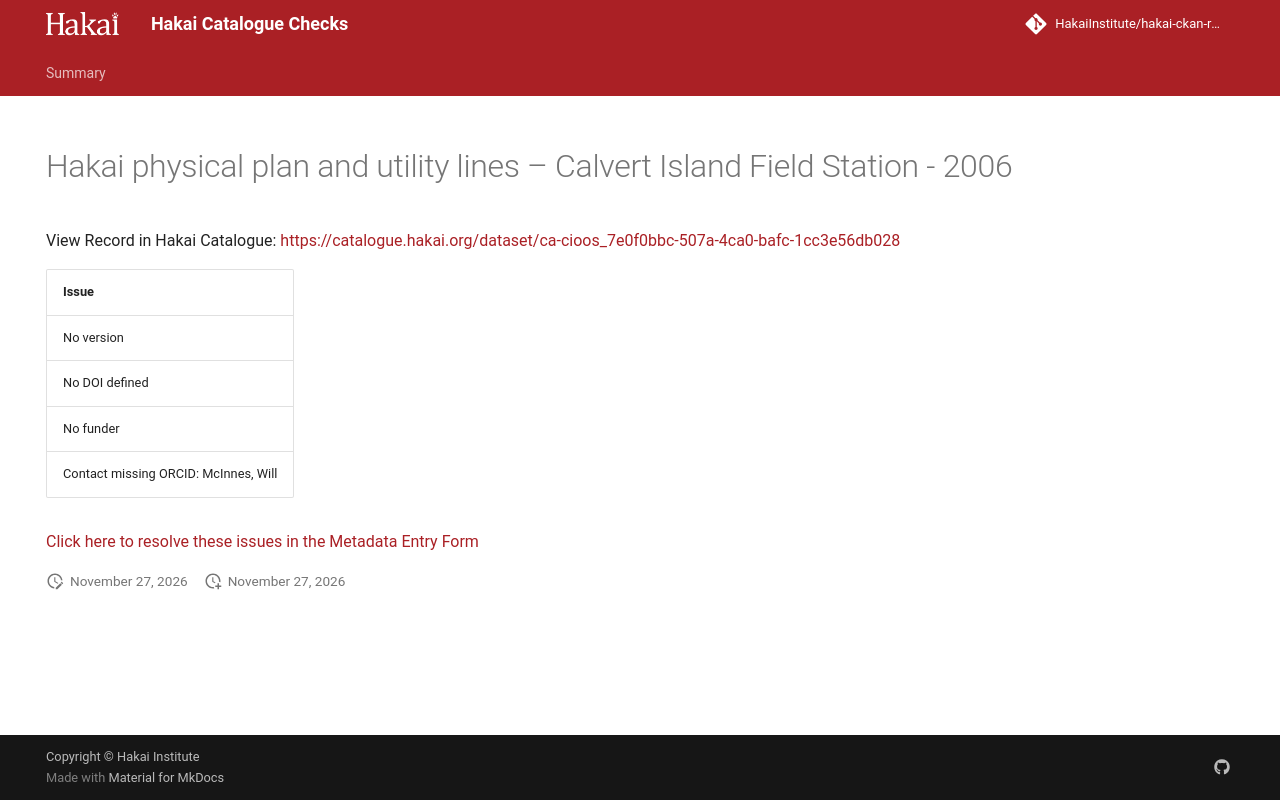

repository: HakaiInstitute/hakai-ckan-records-checks · page: main/records/b3e5b67d-2425-4a4f-80b0-d1076df5492a/index.html · generator: mkdocs

---
title: Hakai physical plan and utility lines – Calvert Island Field Station - 2006
hide:
  - navigation
  - toc
---

# Hakai physical plan and utility lines – Calvert Island Field Station - 2006

View Record in Hakai Catalogue: <a href="https://catalogue.hakai.org/dataset/ca-cioos_7e0f0bbc-507a-4ca0-bafc-1cc3e56db028" target="_blank">https://catalogue.hakai.org/dataset/ca-cioos_7e0f0bbc-507a-4ca0-bafc-1cc3e56db028</a>

| Issue                                |
|:-------------------------------------|
| No version                           |
| No DOI defined                       |
| No funder                            |
| Contact missing ORCID: McInnes, Will |


<a href="https://hakaiinstitute.github.io/hakai-metadata-entry-form#/en/hakai/qbqh6DF00XZq8MOpQ3kKkI9GUv43/-MU9IR0RmSHlkRW1sd2k" target="_blank">Click here to resolve these issues in the Metadata Entry Form</a>


<script>
   document.addEventListener("DOMContentLoaded", function() {
    var map = L.map('map').setView([51.505, -125.09], 5);
    L.tileLayer('https://tile.openstreetmap.org/{z}/{x}/{y}.png', {
        maxZoom: 19,
        attribution: '&copy; <a href="http://www.openstreetmap.org/copyright">OpenStreetMap</a>'
    }).addTo(map);
    var geojsonFeature = {
        "type": "Feature",
        "properties": {
            "name" : "Hakai physical plan and utility lines – Calvert Island Field Station - 2006"
        },
        "geometry": {'type': 'Polygon', 'coordinates': [[[-128.13541603114572, 51.65216411387959], [-128.12786293055976, 51.65216411387959], [-128.12786293055976, 51.6557318761607], [-128.13541603114572, 51.6557318761607], [-128.13541603114572, 51.65216411387959]]]}
    }
    L.geoJSON(geojsonFeature).addTo(map);
   })
</script>
